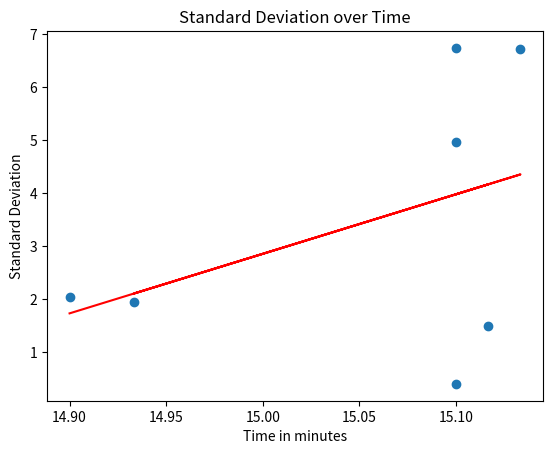

This figure's Python source:
import numpy as np
import matplotlib.pyplot as plt

t_min = np.array([[2, 3, 3, 3, 2],
                 [3, 3, 3, 3, 3],
                 [2, 2, 3, 3, 3],
                 [3, 3, 3, 3, 3],
                 [2, 3, 2, 2, 3],
                 [3, 3, 3, 3, 2],
                 [2, 2, 3, 3, 2]])


t_sec = np.array([[59, 12, 2, 2, 51],
                 [2, 1, 1, 1, 1],
                 [57, 57, 0, 2, 0],
                 [4, 1, 0, 0, 2],
                 [58, 0, 58, 59, 11],
                 [0, 12, 2, 3, 51],
                 [56, 57, 1, 1, 59]])

t_sec_total = 60 * t_min + t_sec

t_std_sec = np.std(t_sec_total, 1)
t_sum_sec = np.sum(t_sec_total, 1)
model = np.polyfit(t_sum_sec / 60, t_std_sec, 1)
m, t = model
print(m, t)

plt.plot(t_sum_sec / 60, t_std_sec, 'o')
plt.plot(t_sum_sec / 60, (t_sum_sec / 60) * m + t, 'r')
plt.xlabel("Time in minutes")
plt.ylabel("Standard Deviation")
plt.title("Standard Deviation over Time")
plt.show()
